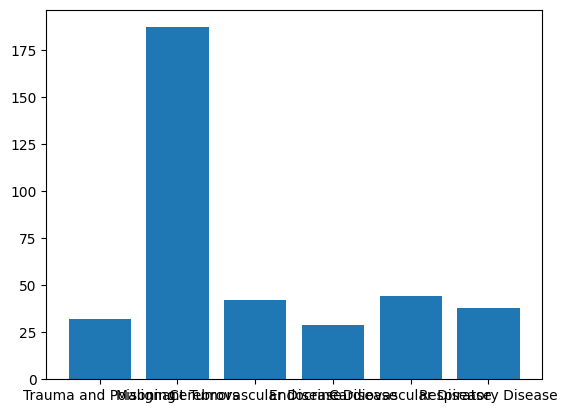

Here is the Python script that generated this plot:
import matplotlib.pyplot as plt
import numpy as np
plt.rcParams['font.family'] = ['SimHei']
data = np.array([32, 187, 42, 29, 44, 38])
x = np.arange(0, data.size)
barLabels = ["Trauma and Poisoning", "Malignant Tumors", "Cerebrovascular Disease",
             "Endocrine Disease", "Cardiovascular Disease", "Respiratory Disease"]
plt.bar(x, data, tick_label=barLabels)
plt.show()
